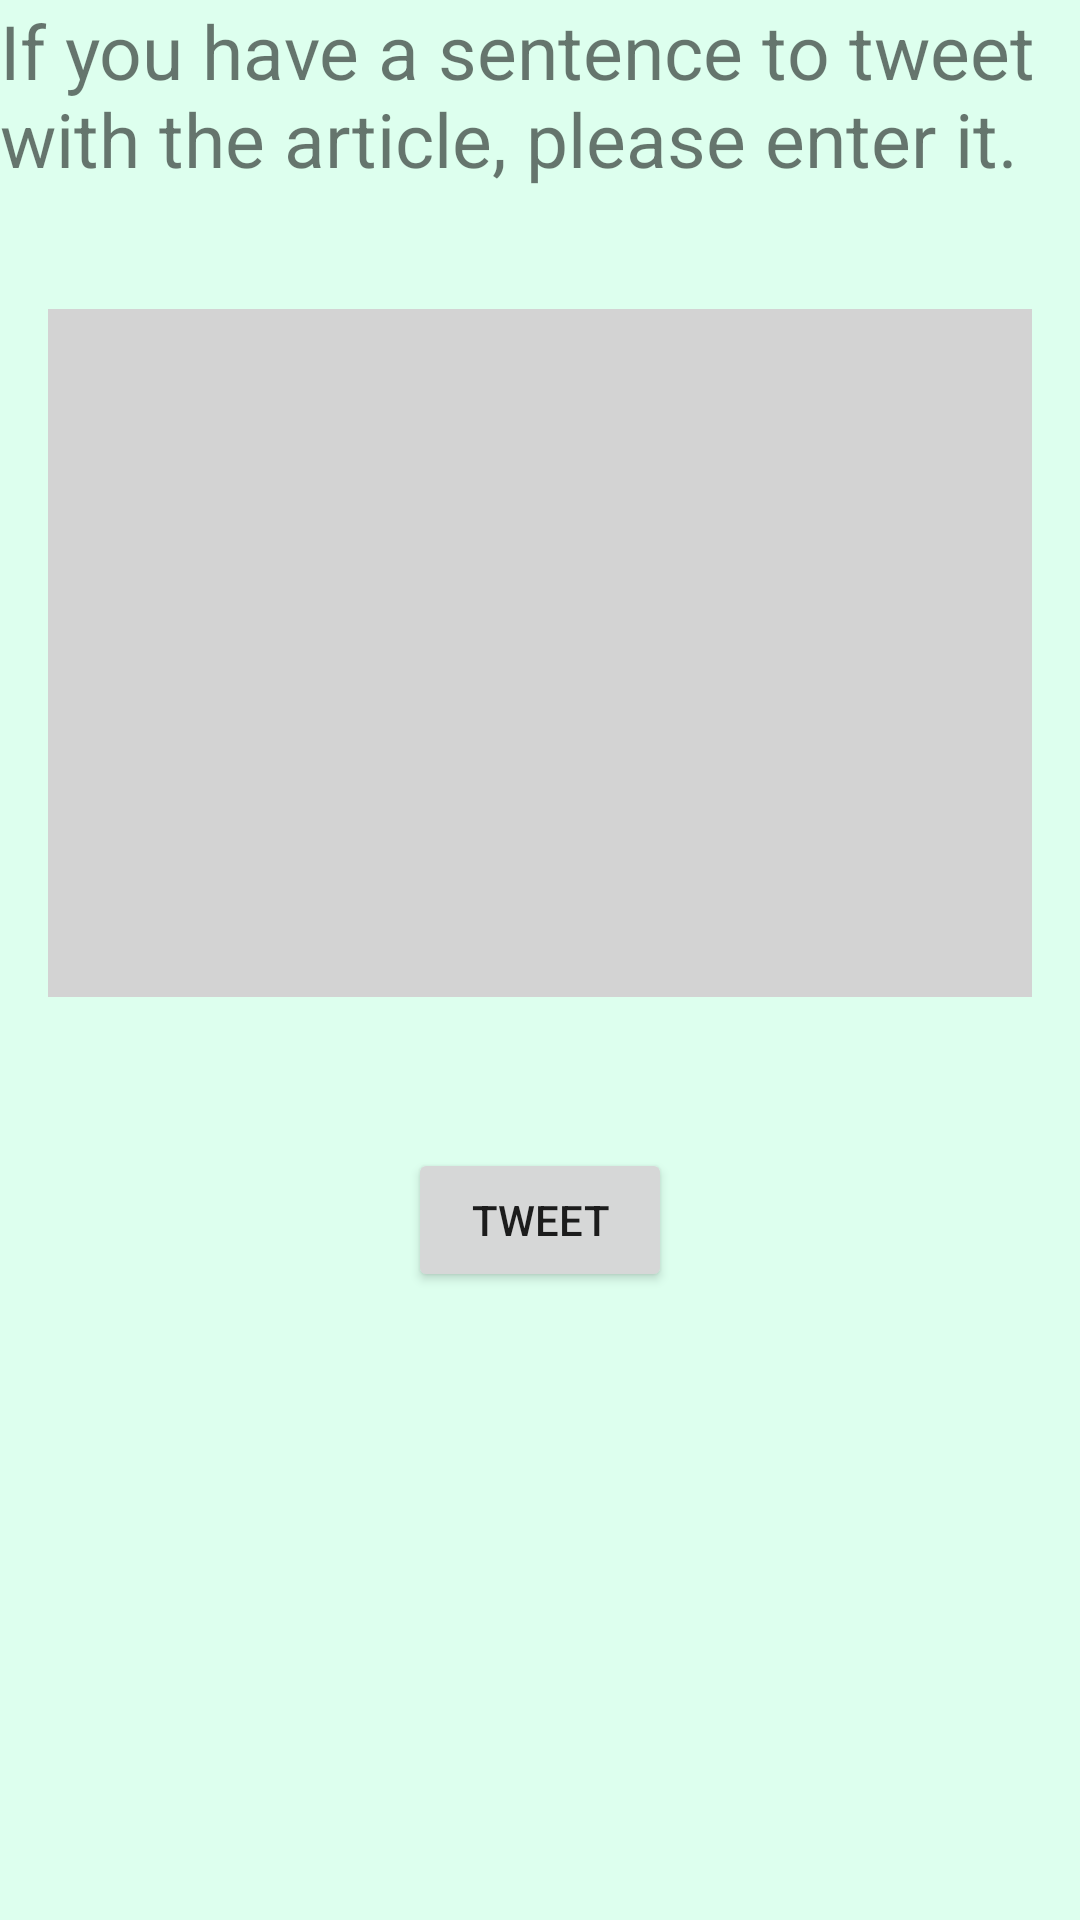

Produce the Android XML layout that renders to this screen, including the resource entries it uses.
<!-- AndroidManifest.xml: application theme Theme.NewsApp_Kotlin -->
<!-- res/layout/activity_tweet.xml -->
<?xml version="1.0" encoding="utf-8"?>
<LinearLayout
    xmlns:android="http://schemas.android.com/apk/res/android"
    xmlns:app="http://schemas.android.com/apk/res-auto"
    android:layout_width="match_parent"
    android:layout_height="match_parent"
    android:background="#dfe"
    android:orientation="vertical">

    <TextView
        android:layout_width="match_parent"
        android:layout_height="wrap_content"
        android:text="@string/twitter_describe"
        android:textSize="25sp" />
    <EditText
        android:layout_width="match_parent"
        android:layout_height="wrap_content"
        android:inputType="textMultiLine"
        android:gravity="start|top"
        android:padding="8dp"
        android:ems="10"
        app:layout_constraintStart_toStartOf="parent"
        app:layout_constraintTop_toTopOf="parent"
        app:layout_constraintBottom_toBottomOf="parent"
        app:layout_constraintEnd_toEndOf="parent"
        android:id="@+id/editText_share_message"
        app:layout_constraintVertical_bias="0.40"
        android:layout_marginTop="40dp"
        android:layout_marginStart="16dp"
        android:layout_marginEnd="16dp"
        android:lines="10"
        android:background="#d3d3d3" />

    <TextView
        android:layout_width="wrap_content"
        android:layout_height="wrap_content"
        android:id="@+id/edit_length"
        android:layout_marginTop="5dp"
        android:layout_gravity="end"
        android:textSize="15sp" />

    <Button
        android:layout_width="wrap_content"
        android:layout_height="wrap_content"
        android:id="@+id/TweetButton"
        android:layout_gravity="center"
        android:layout_marginTop="25dp"
        android:text="@string/tweet_btn" />
</LinearLayout>
<!-- resources referenced by this layout -->
<resources>
  <string name="tweet_btn">Tweet</string>
  <string name="twitter_describe">If you have a sentence to tweet with the article, please enter it.</string>
  <style name="Theme.NewsApp_Kotlin" parent="Theme.MaterialComponents.DayNight.NoActionBar">
          
          <item name="colorPrimary">@color/purple_500</item>
          <item name="colorPrimaryVariant">@color/purple_700</item>
          <item name="colorOnPrimary">@color/white</item>
          
          <item name="colorSecondary">@color/teal_200</item>
          <item name="colorSecondaryVariant">@color/teal_700</item>
          <item name="colorOnSecondary">@color/black</item>
          
          <item name="android:statusBarColor" tools:targetApi="l">?attr/colorPrimaryVariant</item>
          
      </style>
  <!-- not gathered from this repository: default colours our renderer supplied (Android Studio template values) -->
  <color name="purple_500">#FF6200EE</color>
  <color name="purple_700">#FF3700B3</color>
  <color name="teal_200">#FF03DAC5</color>
  <color name="teal_700">#FF018786</color>
  <color name="black">#FF000000</color>
  <color name="white">#FFFFFFFF</color>
</resources>
